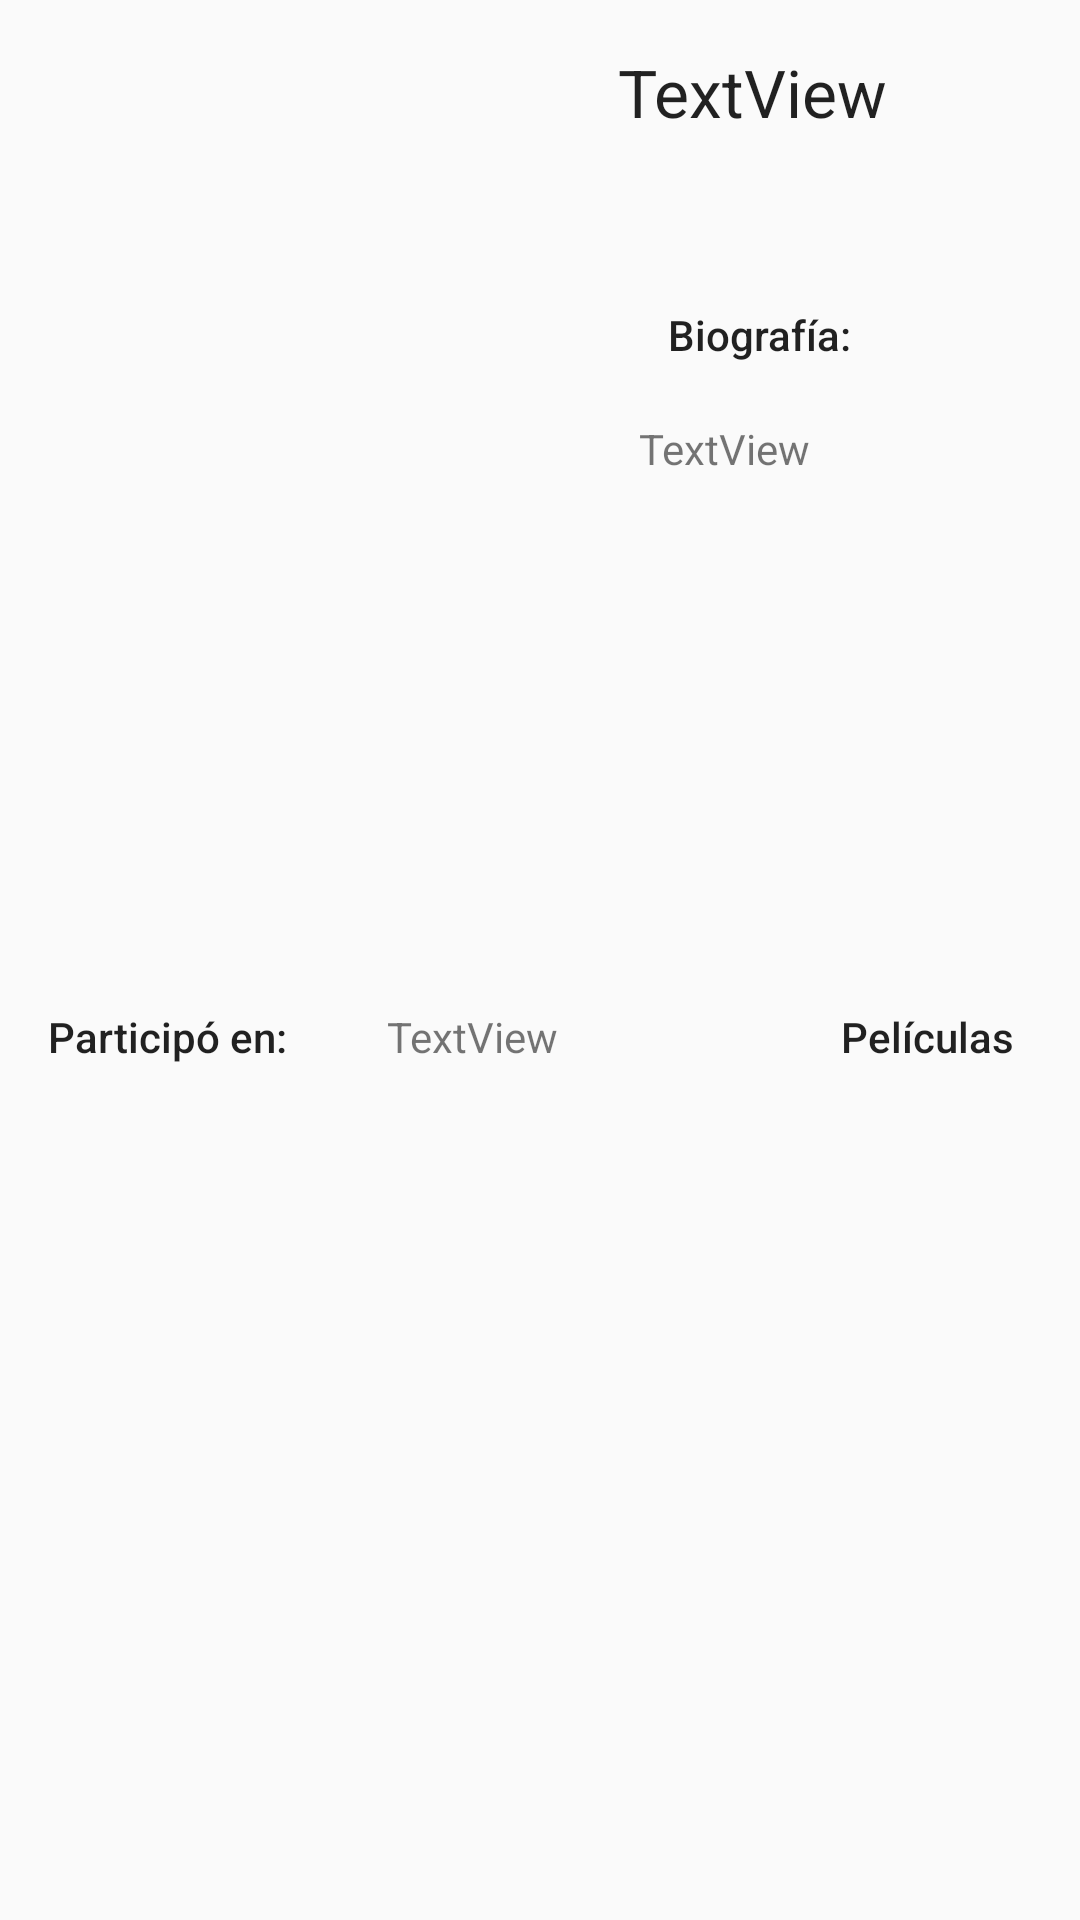

This screen was rendered from an Android layout file. Write that file and the resources it references.
<!-- AndroidManifest.xml: application theme Theme.AppCompat.Light.DarkActionBar -->
<!-- res/layout/activity_equipo_detalles.xml -->
<?xml version="1.0" encoding="utf-8"?>
<androidx.constraintlayout.widget.ConstraintLayout xmlns:android="http://schemas.android.com/apk/res/android"
    xmlns:app="http://schemas.android.com/apk/res-auto"
    xmlns:tools="http://schemas.android.com/tools"
    android:layout_width="match_parent"
    android:layout_height="match_parent"
    tools:context=".Detalles.EquipoDetallesActivity">

    <ImageView
        android:id="@+id/imageViewFotoEquipo"
        android:layout_width="197dp"
        android:layout_height="300dp"
        android:layout_marginStart="16dp"
        android:layout_marginLeft="16dp"
        android:layout_marginTop="16dp"
        app:layout_constraintStart_toStartOf="parent"
        app:layout_constraintTop_toTopOf="parent"
        tools:srcCompat="@tools:sample/backgrounds/scenic" />

    <TextView
        android:id="@+id/textViewNombreEquipo"
        android:layout_width="141dp"
        android:layout_height="62dp"
        android:layout_marginTop="16dp"
        android:layout_marginEnd="20dp"
        android:layout_marginRight="20dp"
        android:text="TextView"
        android:textAppearance="@style/TextAppearance.AppCompat.Large"
        app:layout_constraintEnd_toEndOf="parent"
        app:layout_constraintStart_toEndOf="@+id/imageViewFotoEquipo"
        app:layout_constraintTop_toTopOf="parent" />

    <TextView
        android:id="@+id/textViewbBiography"
        android:layout_width="147dp"
        android:layout_height="174dp"
        android:layout_marginTop="12dp"
        android:text="TextView"
        app:layout_constraintEnd_toEndOf="parent"
        app:layout_constraintHorizontal_bias="0.534"
        app:layout_constraintStart_toEndOf="@+id/imageViewFotoEquipo"
        app:layout_constraintTop_toBottomOf="@+id/textView18" />

    <TextView
        android:id="@+id/textView9"
        android:layout_width="89dp"
        android:layout_height="24dp"
        android:layout_marginStart="16dp"
        android:layout_marginLeft="16dp"
        android:layout_marginTop="20dp"
        android:text="Participó en:"
        android:textAppearance="@style/TextAppearance.AppCompat.Body2"
        app:layout_constraintStart_toStartOf="parent"
        app:layout_constraintTop_toBottomOf="@+id/imageViewFotoEquipo" />

    <TextView
        android:id="@+id/textViewCantidadEquipo"
        android:layout_width="146dp"
        android:layout_height="24dp"
        android:layout_marginStart="24dp"
        android:layout_marginLeft="24dp"
        android:layout_marginTop="20dp"
        android:text="TextView"
        app:layout_constraintBottom_toTopOf="@+id/recyclerViewEquipoMovies"
        app:layout_constraintStart_toEndOf="@+id/textView9"
        app:layout_constraintTop_toBottomOf="@+id/imageViewFotoEquipo"
        app:layout_constraintVertical_bias="0.0" />

    <androidx.recyclerview.widget.RecyclerView
        android:id="@+id/recyclerViewEquipoMovies"
        android:layout_width="403dp"
        android:layout_height="167dp"
        app:layout_constraintBottom_toBottomOf="parent"
        app:layout_constraintEnd_toEndOf="parent"
        app:layout_constraintStart_toStartOf="parent" />

    <TextView
        android:id="@+id/textView18"
        android:layout_width="115dp"
        android:layout_height="26dp"
        android:layout_marginTop="24dp"
        android:text="Biografía:"
        android:textAppearance="@style/TextAppearance.AppCompat.Body2"
        app:layout_constraintEnd_toEndOf="parent"
        app:layout_constraintHorizontal_bias="0.306"
        app:layout_constraintStart_toEndOf="@+id/imageViewFotoEquipo"
        app:layout_constraintTop_toBottomOf="@+id/textViewNombreEquipo" />

    <TextView
        android:id="@+id/textView19"
        android:layout_width="70dp"
        android:layout_height="24dp"
        android:layout_marginTop="20dp"
        android:text="Películas"
        android:textAppearance="@style/TextAppearance.AppCompat.Body2"
        app:layout_constraintEnd_toEndOf="parent"
        app:layout_constraintHorizontal_bias="0.348"
        app:layout_constraintStart_toEndOf="@+id/textViewCantidadEquipo"
        app:layout_constraintTop_toBottomOf="@+id/imageViewFotoEquipo" />

</androidx.constraintlayout.widget.ConstraintLayout>
<!-- resources referenced by this layout -->
<resources>

</resources>
